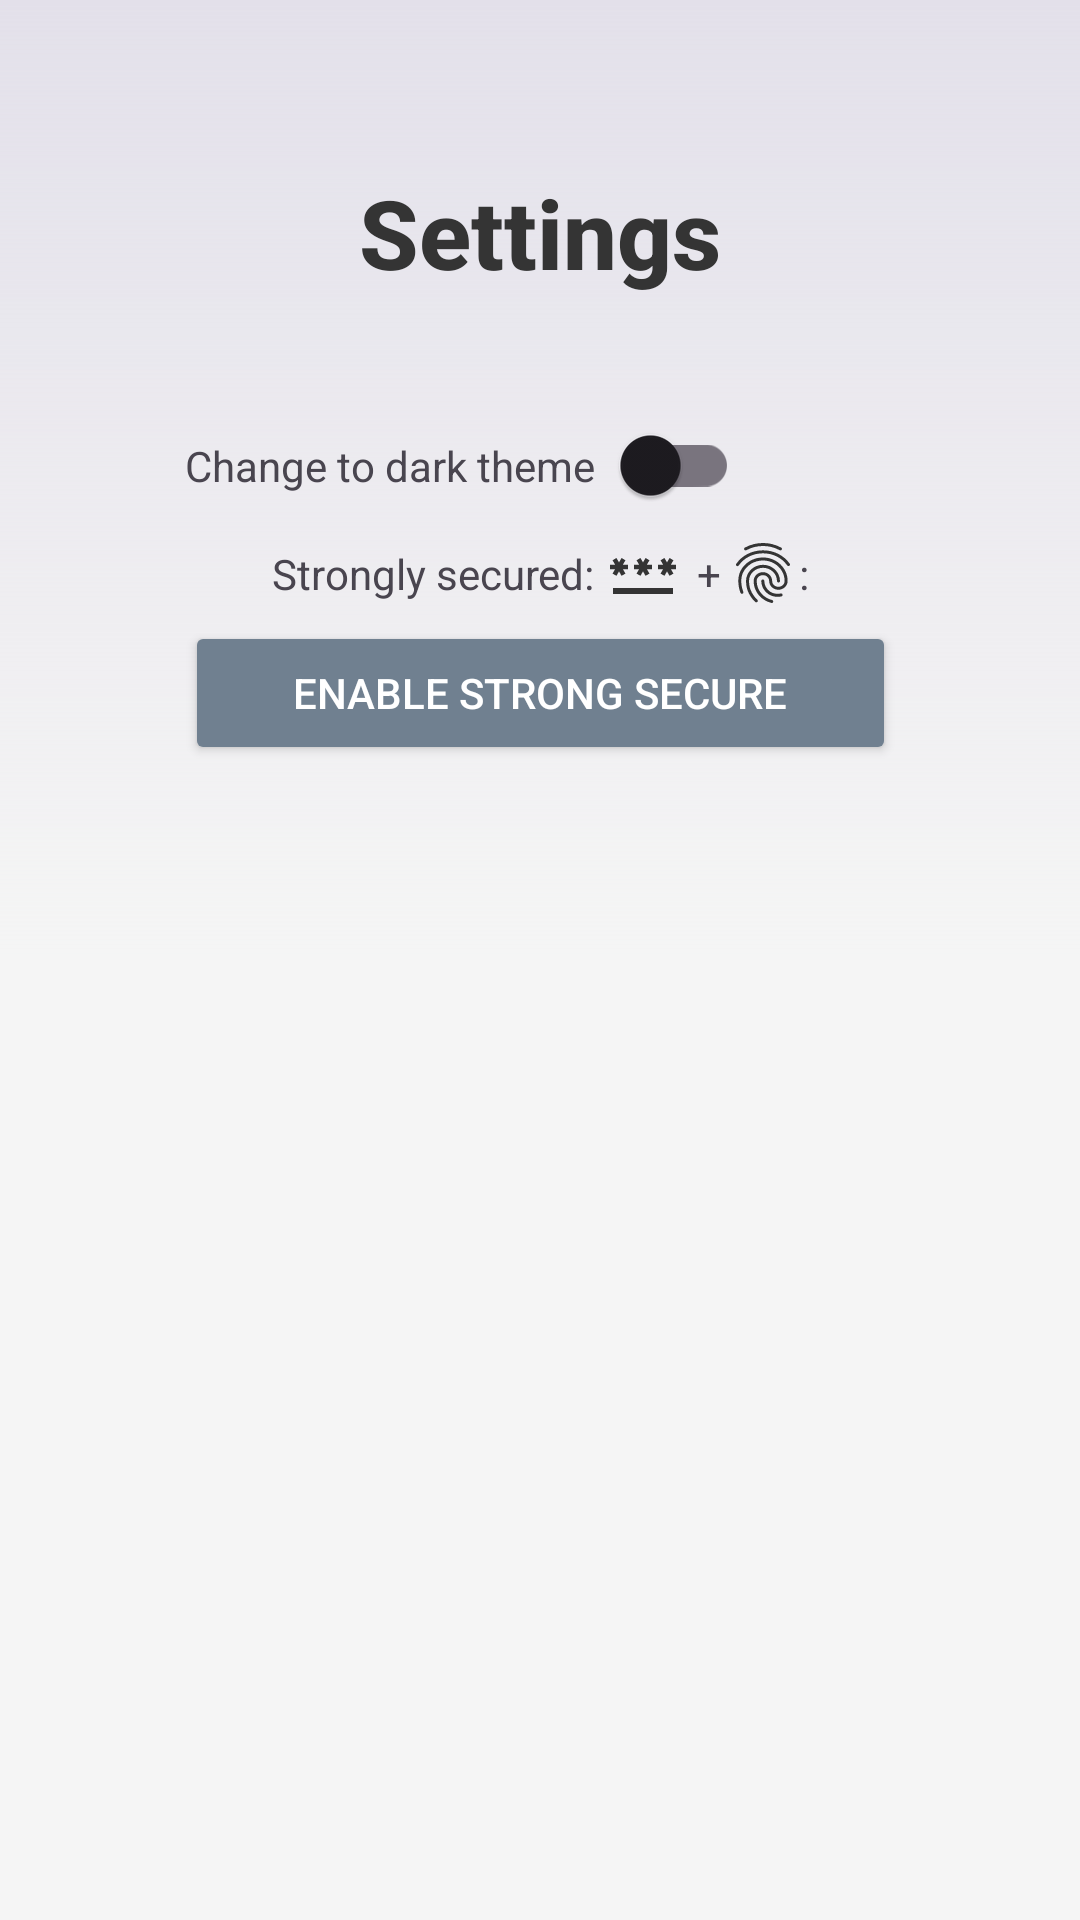

Here is an Android app screen rendered from its layout file. Give the layout XML and the strings, colors and styles it references.
<!-- AndroidManifest.xml: application theme Theme.PswdManager -->
<!-- res/layout/settings.xml -->
<?xml version="1.0" encoding="utf-8"?>
<androidx.coordinatorlayout.widget.CoordinatorLayout xmlns:android="http://schemas.android.com/apk/res/android"
    xmlns:tools="http://schemas.android.com/tools"
    xmlns:app="http://schemas.android.com/apk/res-auto"
    android:id="@+id/settingsLayout"
    android:layout_width="match_parent"
    android:layout_height="match_parent"
    android:background="@drawable/gradient_background_dark"
    android:padding="24dp"
    tools:context=".ui.navbar_fragments.SettingsFragment">



    <androidx.constraintlayout.widget.ConstraintLayout
        android:id="@+id/settingsLayoutContainer"
        android:layout_width="match_parent"
        android:layout_height="match_parent">

        <TextView
            android:id="@+id/settingsTitle"
            android:layout_width="wrap_content"
            android:layout_height="wrap_content"
            android:layout_gravity="center"
            android:fontFamily="sans-serif-medium"
            android:padding="32dp"
            android:text="@string/settings"
            android:textColor="@color/text"
            android:textSize="32sp"
            android:textStyle="bold"
            app:layout_constraintEnd_toEndOf="parent"
            app:layout_constraintStart_toStartOf="parent"
            app:layout_constraintTop_toTopOf="parent" />

        <androidx.constraintlayout.widget.ConstraintLayout
            android:id="@+id/settingsContent"
            android:layout_width="wrap_content"
            android:layout_height="wrap_content"
            app:layout_constraintEnd_toEndOf="parent"

            app:layout_constraintStart_toStartOf="parent"
            app:layout_constraintTop_toBottomOf="@id/settingsTitle">

            <androidx.constraintlayout.widget.ConstraintLayout
                android:id="@+id/darktheme"
                android:layout_width="wrap_content"
                android:layout_height="wrap_content"
                app:layout_constraintStart_toStartOf="parent"
                app:layout_constraintTop_toTopOf="parent">

                <TextView
                    android:id="@+id/darkThemeLabel"
                    android:layout_width="wrap_content"
                    android:layout_height="wrap_content"
                    android:text="@string/change_to_dark_theme"
                    app:layout_constraintBottom_toBottomOf="parent"
                    app:layout_constraintStart_toStartOf="parent"
                    app:layout_constraintTop_toTopOf="parent" />

                <com.google.android.material.switchmaterial.SwitchMaterial
                    android:id="@+id/darkThemeSwitch"
                    android:layout_width="wrap_content"
                    android:layout_height="wrap_content"
                    app:layout_constraintStart_toEndOf="@id/darkThemeLabel"
                    app:layout_constraintTop_toTopOf="parent"
                    />
            </androidx.constraintlayout.widget.ConstraintLayout>

            <androidx.constraintlayout.widget.ConstraintLayout
                android:id="@+id/stronglySecured"
                android:layout_width="wrap_content"
                android:layout_height="wrap_content"
                app:layout_constraintEnd_toEndOf="parent"
                app:layout_constraintStart_toStartOf="parent"
                app:layout_constraintTop_toBottomOf="@id/darktheme">
                <TextView
                    android:id="@+id/stronglySecuredLabel"
                    android:layout_width="wrap_content"
                    android:layout_height="wrap_content"
                    android:text="@string/strongly_secured"
                    app:layout_constraintBottom_toBottomOf="parent"
                    app:layout_constraintStart_toStartOf="parent"
                    app:layout_constraintTop_toTopOf="parent" />
                <ImageView
                    android:id="@+id/stronglySecuredPassword"
                    android:layout_width="wrap_content"
                    android:layout_height="wrap_content"
                    android:layout_marginLeft="4dp"
                    android:src="@drawable/password_icon"
                    app:layout_constraintBottom_toBottomOf="parent"
                    app:layout_constraintStart_toEndOf="@id/stronglySecuredLabel" />
                <TextView
                    android:id="@+id/plus"
                    android:layout_width="wrap_content"
                    android:layout_height="wrap_content"
                    android:paddingLeft="6dp"
                    android:paddingRight="2dp"
                    android:text="+"
                    app:layout_constraintBottom_toBottomOf="parent"
                    app:layout_constraintEnd_toStartOf="@id/stronglySecuredFingerprint"
                    app:layout_constraintStart_toEndOf="@id/stronglySecuredPassword"
                    app:layout_constraintTop_toTopOf="parent" />
                <ImageView
                    android:id="@+id/stronglySecuredFingerprint"
                    android:layout_width="wrap_content"
                    android:layout_height="wrap_content"
                    android:src="@drawable/fingerprint_icon"
                    app:layout_constraintBottom_toBottomOf="parent"
                    app:layout_constraintStart_toEndOf="@id/plus" />
                <TextView
                    android:id="@+id/prenthasies"
                    android:layout_width="wrap_content"
                    android:layout_height="wrap_content"
                    android:text=":"
                    app:layout_constraintBottom_toBottomOf="parent"
                    app:layout_constraintStart_toEndOf="@id/stronglySecuredFingerprint"
                    app:layout_constraintTop_toTopOf="parent" />
                <ImageView
                    android:id="@+id/isStronglySecured"
                    android:layout_width="wrap_content"
                    android:layout_height="wrap_content"
                    android:src="@drawable/x_icon"
                    app:layout_constraintBottom_toBottomOf="parent"
                    app:layout_constraintStart_toEndOf="@id/prenthasies"
                    app:layout_constraintTop_toTopOf="parent"
                    app:tint="@color/error" />

            </androidx.constraintlayout.widget.ConstraintLayout>

            <Button
                android:id="@+id/stronglySecureUserButton"
                android:layout_width="match_parent"
                android:layout_height="wrap_content"
                android:paddingHorizontal="36dp"
                android:layout_marginTop="4dp"
                android:text="@string/enable_strong_secure"
                android:textColor="@color/white"
                app:layout_constraintBottom_toBottomOf="parent"
                app:layout_constraintEnd_toEndOf="parent"
                app:layout_constraintStart_toStartOf="parent"
                android:backgroundTint="@color/accent"
                app:layout_constraintTop_toBottomOf="@id/stronglySecured" />


        </androidx.constraintlayout.widget.ConstraintLayout>

    </androidx.constraintlayout.widget.ConstraintLayout>
</androidx.coordinatorlayout.widget.CoordinatorLayout>
<!-- resources referenced by this layout -->
<resources>
  <color name="accent">#708090</color>
  <color name="error">#DC143C</color>
  <color name="text">#343434</color>
  <color name="white">#FFFFFFFF</color>
  <!-- drawable fingerprint_icon: vector/xml drawable (drawable, 2384 chars, omitted) -->
  <!-- drawable gradient_background_dark (drawable) -->
  <?xml version="1.0" encoding="utf-8"?>
  <layer-list xmlns:android="http://schemas.android.com/apk/res/android">
      <item>
  
  
  
  
  
  
  
          <shape>
              <gradient
                  android:startColor="@color/backgroundGradient"
                  android:centerColor="@color/background"
                  android:endColor="@color/background"
                  android:angle="270" />
          </shape>
      </item>
  
  </layer-list>
  <!-- drawable password_icon (drawable) -->
  <vector xmlns:android="http://schemas.android.com/apk/res/android"    android:height="24dp"
      android:viewportHeight="24"
      android:viewportWidth="24"
      android:width="24dp">
        
      <path android:fillColor="@color/text" android:pathData="M2,17h20v2H2V17zM3.15,12.95L4,11.47l0.85,1.48l1.3,-0.75L5.3,10.72H7v-1.5H5.3l0.85,-1.47L4.85,7L4,8.47L3.15,7l-1.3,0.75L2.7,9.22H1v1.5h1.7L1.85,12.2L3.15,12.95zM9.85,12.2l1.3,0.75L12,11.47l0.85,1.48l1.3,-0.75l-0.85,-1.48H15v-1.5h-1.7l0.85,-1.47L12.85,7L12,8.47L11.15,7l-1.3,0.75l0.85,1.47H9v1.5h1.7L9.85,12.2zM23,9.22h-1.7l0.85,-1.47L20.85,7L20,8.47L19.15,7l-1.3,0.75l0.85,1.47H17v1.5h1.7l-0.85,1.48l1.3,0.75L20,11.47l0.85,1.48l1.3,-0.75l-0.85,-1.48H23V9.22z"/>
      
  </vector>
  <string name="change_to_dark_theme">Change to dark theme</string>
  <string name="enable_strong_secure">Enable strong secure</string>
  <string name="settings">Settings</string>
  <string name="strongly_secured">Strongly secured:</string>
  <style name="Theme.PswdManager" parent="Base.Theme.PswdManager" />
  <color name="backgroundGradient">#30708090</color>
  <color name="background">#F5F5F5</color>
  <style name="Base.Theme.PswdManager" parent="Theme.Material3.DayNight.NoActionBar">
          
      </style>
</resources>
